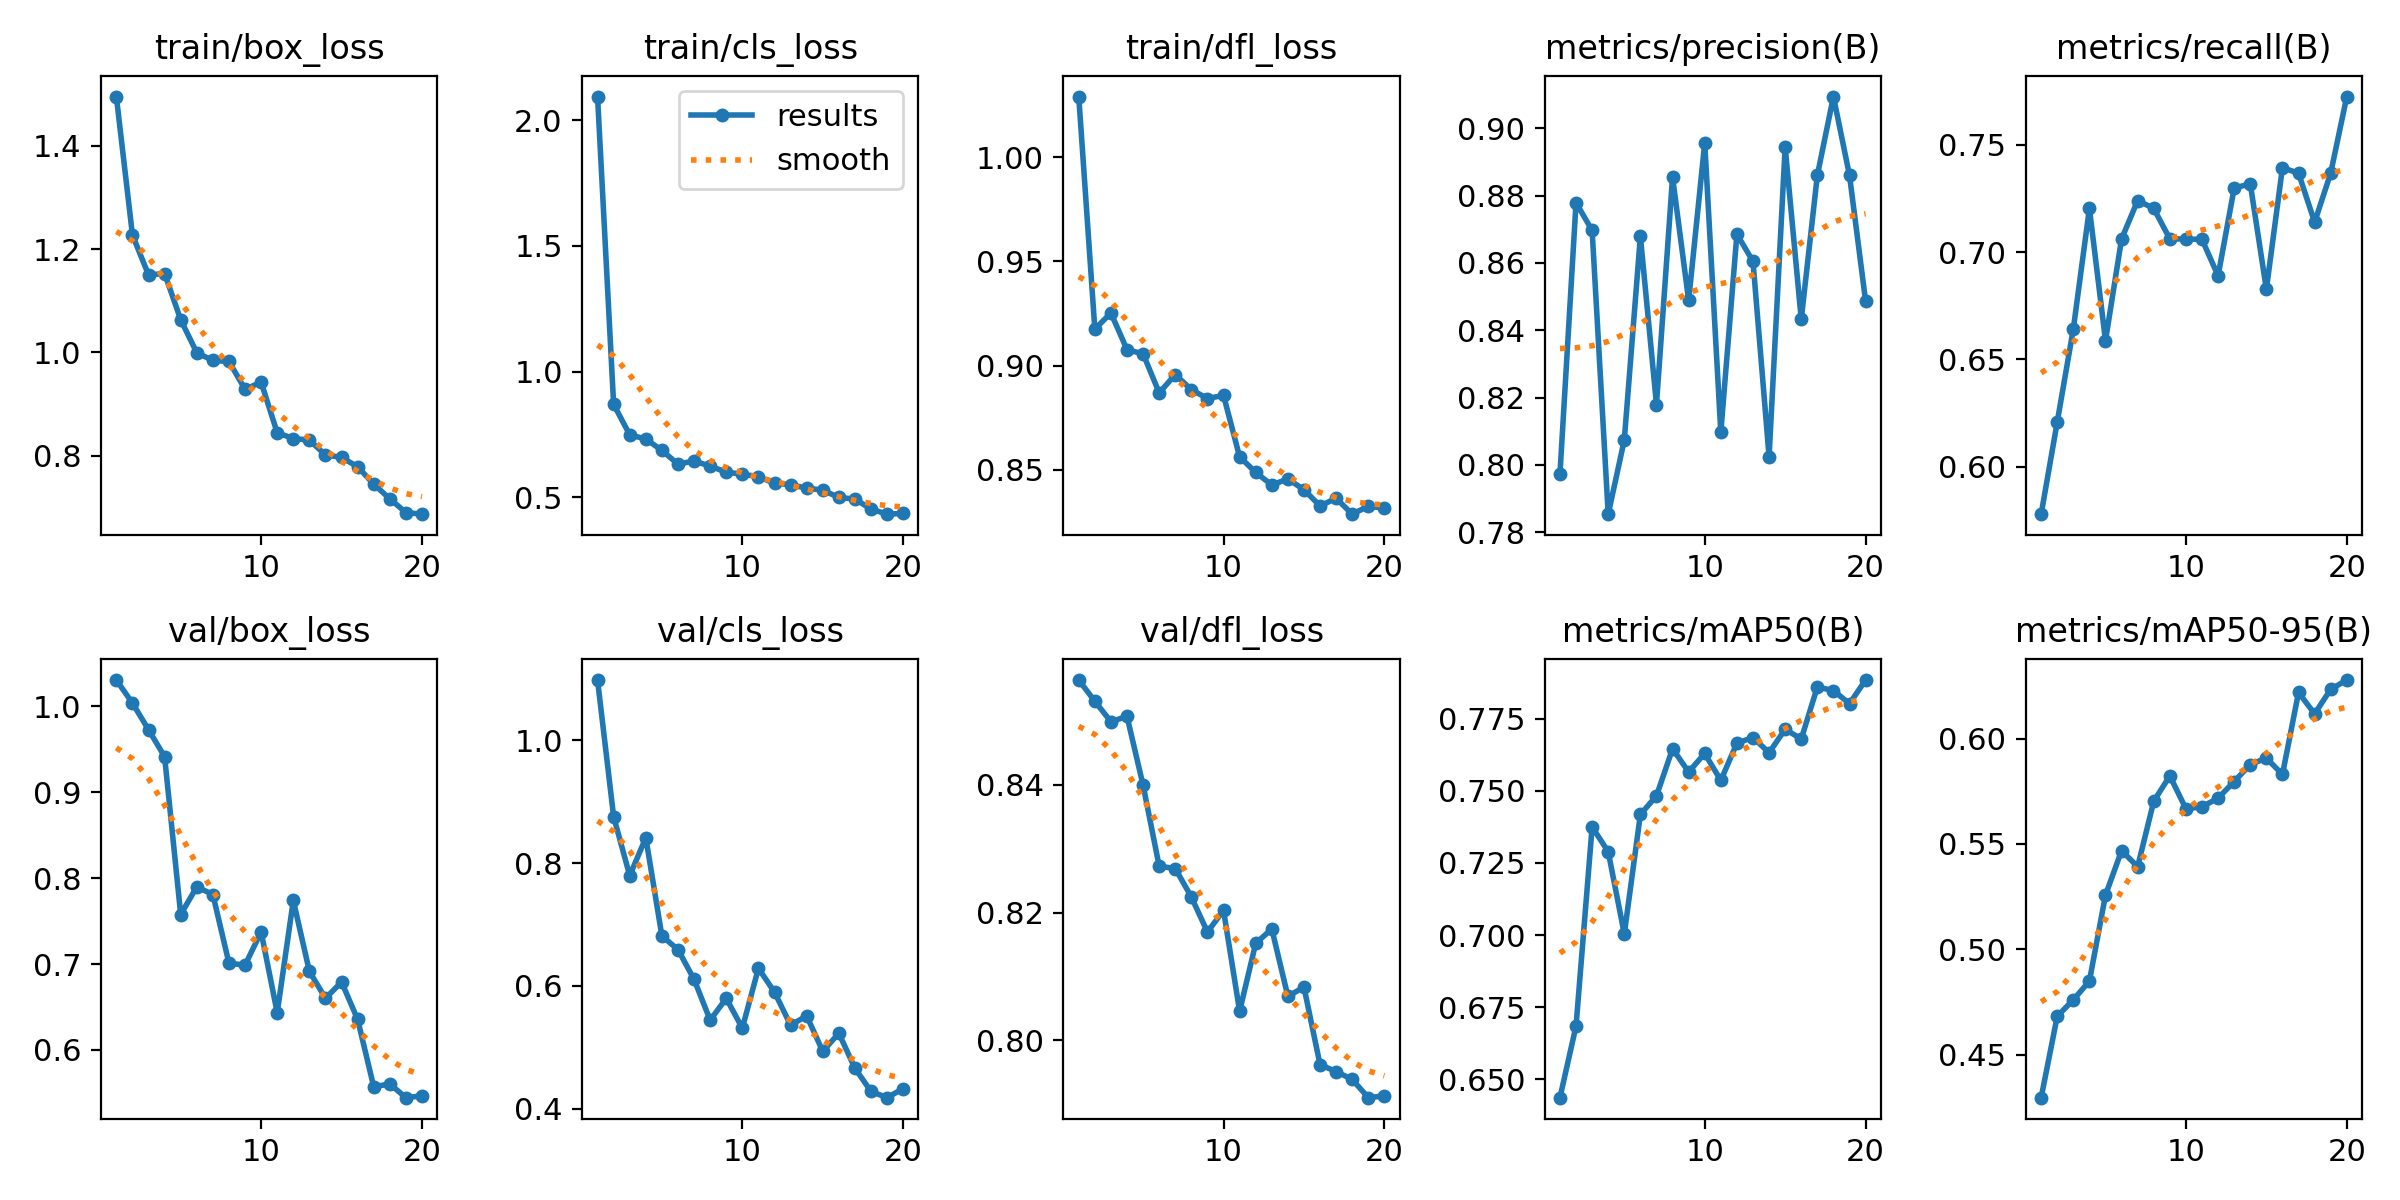

The data file committed next to this chart (first rows):
epoch, time, train/box_loss, train/cls_loss, train/dfl_loss, metrics/precision(B), metrics/recall(B), metrics/mAP50(B), metrics/mAP50-95(B), val/box_loss, val/cls_loss, val/dfl_loss, lr/pg0, lr/pg1, lr/pg2
1, 4.996, 1.496, 2.094, 1.029, 0.7973, 0.5779, 0.6437, 0.4295, 1.031, 1.098, 0.8563, 0.0006538, 0.0006538, 0.0006538
2, 8.715, 1.228, 0.8694, 0.9176, 0.8779, 0.6209, 0.6685, 0.4681, 1.004, 0.8755, 0.853, 0.001255, 0.001255, 0.001255
3, 12.27, 1.15, 0.748, 0.9253, 0.8697, 0.6642, 0.7375, 0.476, 0.9729, 0.7794, 0.8498, 0.00179, 0.00179, 0.00179
4, 15.89, 1.153, 0.7314, 0.9077, 0.7854, 0.7204, 0.7289, 0.4849, 0.9414, 0.8412, 0.8507, 0.001703, 0.001703, 0.001703
5, 19.41, 1.063, 0.6861, 0.9057, 0.8074, 0.6588, 0.7004, 0.5257, 0.7576, 0.6811, 0.8399, 0.001604, 0.001604, 0.001604
6, 22.94, 0.9995, 0.6315, 0.887, 0.8679, 0.7062, 0.7418, 0.5468, 0.7899, 0.659, 0.8273, 0.001505, 0.001505, 0.001505
7, 26.5, 0.9844, 0.6441, 0.8957, 0.818, 0.724, 0.7482, 0.5392, 0.781, 0.6104, 0.8269, 0.001406, 0.001406, 0.001406
8, 30.09, 0.9826, 0.6233, 0.8885, 0.8855, 0.7204, 0.7646, 0.5703, 0.701, 0.544, 0.8224, 0.001307, 0.001307, 0.001307
9, 33.61, 0.9286, 0.5997, 0.8843, 0.8489, 0.7062, 0.7565, 0.5823, 0.6987, 0.5795, 0.817, 0.001208, 0.001208, 0.001208
10, 37.15, 0.9424, 0.5914, 0.8858, 0.8956, 0.7062, 0.7629, 0.5667, 0.7374, 0.531, 0.8203, 0.001109, 0.001109, 0.001109
11, 54.93, 0.8445, 0.5815, 0.8563, 0.8097, 0.7059, 0.7536, 0.5676, 0.6434, 0.6285, 0.8046, 0.00101, 0.00101, 0.00101
12, 58.72, 0.8333, 0.5552, 0.8488, 0.8686, 0.689, 0.7665, 0.5717, 0.774, 0.5898, 0.8152, 0.000911, 0.000911, 0.000911
13, 62.27, 0.8303, 0.5495, 0.8428, 0.8605, 0.7299, 0.7684, 0.5796, 0.6915, 0.5358, 0.8174, 0.000812, 0.000812, 0.000812
14, 65.8, 0.8015, 0.536, 0.8457, 0.8025, 0.7319, 0.7632, 0.5877, 0.6601, 0.551, 0.8069, 0.000713, 0.000713, 0.000713
15, 69.47, 0.7967, 0.5279, 0.8406, 0.8944, 0.6827, 0.7713, 0.5907, 0.6791, 0.4933, 0.8084, 0.000614, 0.000614, 0.000614
16, 73.16, 0.7786, 0.4989, 0.8328, 0.8433, 0.7393, 0.7679, 0.583, 0.6355, 0.5227, 0.7962, 0.000515, 0.000515, 0.000515
17, 76.69, 0.7449, 0.4926, 0.8364, 0.886, 0.7368, 0.786, 0.6219, 0.557, 0.4657, 0.7951, 0.000416, 0.000416, 0.000416
18, 80.21, 0.7164, 0.4526, 0.8288, 0.9094, 0.714, 0.7847, 0.6118, 0.5604, 0.4279, 0.7939, 0.000317, 0.000317, 0.000317
19, 83.68, 0.6899, 0.4323, 0.8326, 0.886, 0.7368, 0.7802, 0.6234, 0.5444, 0.4178, 0.7911, 0.000218, 0.000218, 0.000218
20, 87.36, 0.6867, 0.4353, 0.8317, 0.8487, 0.7725, 0.7884, 0.6278, 0.5465, 0.4326, 0.7913, 0.000119, 0.000119, 0.000119
